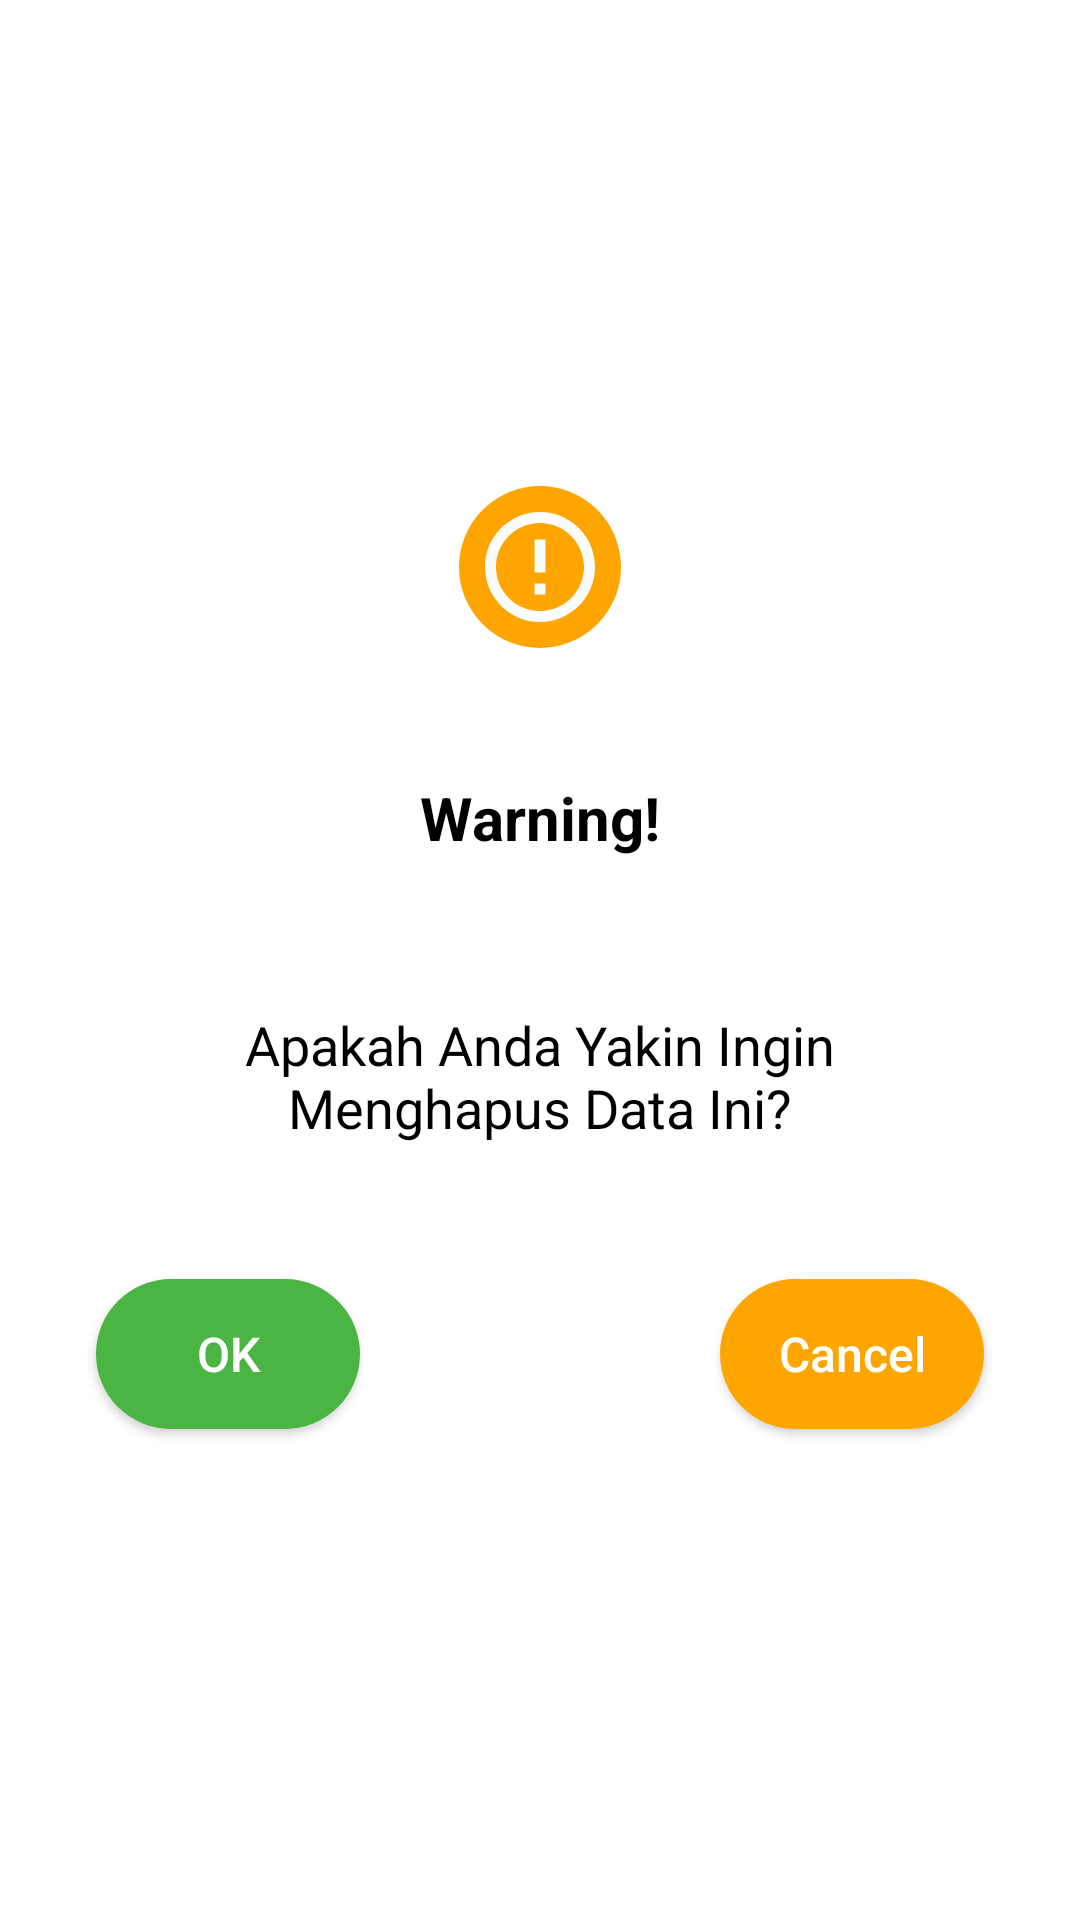

Reconstruct the res/layout file that produces this screen, plus the resources it refers to.
<!-- AndroidManifest.xml: application theme Theme.Stunting -->
<!-- res/layout/dialog_view_confirm.xml -->
<?xml version="1.0" encoding="utf-8"?>
<androidx.constraintlayout.widget.ConstraintLayout xmlns:android="http://schemas.android.com/apk/res/android"
    xmlns:app="http://schemas.android.com/apk/res-auto"
    android:layout_width="wrap_content"
    android:layout_height="wrap_content">

    <LinearLayout
        android:id="@+id/ll"
        android:layout_width="wrap_content"
        android:layout_height="wrap_content"
        android:layout_marginTop="50dp"
        android:layout_marginBottom="50dp"
        android:padding="20dp"
        android:orientation="vertical"
        android:background="@drawable/bg_linear_layout"
        app:layout_constraintBottom_toBottomOf="parent"
        app:layout_constraintEnd_toEndOf="parent"
        app:layout_constraintStart_toStartOf="parent"
        app:layout_constraintTop_toTopOf="parent">

        <TextView
            android:layout_width="match_parent"
            android:layout_height="wrap_content"
            android:layout_marginTop="50dp"
            android:gravity="center_horizontal"
            android:text="Warning!"
            android:textAlignment="center"
            android:textColor="@color/colorBlack"
            android:textSize="20sp"
            android:textStyle="bold" />

        <TextView
            android:id="@+id/text_dialog"
            android:layout_width="match_parent"
            android:layout_height="wrap_content"
            android:layout_marginStart="16dp"
            android:layout_marginTop="50dp"
            android:layout_marginEnd="16dp"
            android:layout_marginBottom="50dp"
            android:gravity="center_horizontal"
            android:text="Apakah Anda Yakin Ingin Menghapus Data Ini?"
            android:textAlignment="center"
            android:textColor="@color/colorBlack"
            android:textSize="18sp" />

    </LinearLayout>

    <ImageView
        android:layout_width="60dp"
        android:layout_height="60dp"
        android:background="@drawable/bg_iv_err"
        android:src="@drawable/ic_err"
        android:padding="8dp"
        app:layout_constraintBottom_toTopOf="@id/ll"
        app:layout_constraintTop_toTopOf="@id/ll"
        app:layout_constraintStart_toStartOf="@id/ll"
        app:layout_constraintEnd_toEndOf="@id/ll"/>

    <androidx.appcompat.widget.AppCompatButton
        android:id="@+id/btn_confirm"
        android:layout_width="0dp"
        android:layout_height="50dp"
        android:layout_marginStart="32dp"
        android:background="@drawable/button_ok"
        android:text="OK"
        android:textAllCaps="false"
        android:textColor="@color/colorWhite"
        android:textSize="16sp"
        app:layout_constraintBottom_toBottomOf="@id/ll"
        app:layout_constraintStart_toStartOf="@id/ll"
        app:layout_constraintTop_toBottomOf="@id/ll" />

    <androidx.appcompat.widget.AppCompatButton
        android:id="@+id/btn_confirm2"
        android:layout_width="0dp"
        android:layout_height="50dp"
        android:layout_marginEnd="32dp"
        android:background="@drawable/button_err"
        android:text="Cancel"
        android:textAllCaps="false"
        android:textColor="@color/colorWhite"
        android:textSize="16sp"
        app:layout_constraintBottom_toBottomOf="@id/ll"
        app:layout_constraintEnd_toEndOf="@id/ll"
        app:layout_constraintTop_toBottomOf="@id/ll" />

</androidx.constraintlayout.widget.ConstraintLayout>
<!-- resources referenced by this layout -->
<resources>
  <color name="colorBlack">#000</color>
  <color name="colorWhite">#FFFFFF</color>
  <!-- drawable bg_iv_err (drawable) -->
  <?xml version="1.0" encoding="utf-8"?>
  <selector xmlns:android="http://schemas.android.com/apk/res/android">
      <item>
      <shape android:shape="oval">
  
          <solid android:color="@color/colorWarning"/>
  
          <stroke android:width="3dp"
              android:color="@color/colorWhite"/>
  
      </shape>
      </item>
  </selector>
  <!-- drawable bg_linear_layout (drawable) -->
  <?xml version="1.0" encoding="utf-8"?>
  <selector xmlns:android="http://schemas.android.com/apk/res/android">
      <item>
      <shape android:shape="rectangle">
  
          <solid android:color="@color/colorWhite"/>
  
          <corners android:radius="5dp"/>
  
      </shape>
      </item>
  </selector>
  <!-- drawable button_err (drawable) -->
  <?xml version="1.0" encoding="utf-8"?>
  <selector xmlns:android="http://schemas.android.com/apk/res/android">
  <item>
      <shape android:shape="rectangle">
          <solid android:color="@color/colorWarning" />
          <corners android:radius="56dp" />
      </shape>
  </item>
  </selector>
  <!-- drawable button_ok (drawable) -->
  <?xml version="1.0" encoding="utf-8"?>
  <selector xmlns:android="http://schemas.android.com/apk/res/android">
  <item>
      <shape android:shape="rectangle">
          <solid android:color="@color/colorGreen" />
          <corners android:radius="56dp" />
      </shape>
  </item>
  </selector>
  <!-- drawable ic_err (drawable) -->
  <?xml version="1.0" encoding="utf-8"?>
  <vector android:height="24dp" android:tint="#FCFCFC"
      android:viewportHeight="24.0" android:viewportWidth="24.0"
      android:width="24dp" xmlns:android="http://schemas.android.com/apk/res/android">
      for warning icon
      <path android:fillColor="#FF000000" android:pathData="M12,2C6.48,2 2,6.48 2,12s4.48,10 10,10 10,-4.48 10,-10S17.52,2 12,2zM12,20c-4.41,0 -8,-3.59 -8,-8 0,-4.41 3.59,-8 8,-8 4.41,0 8,3.59 8,8 0,4.41 -3.59,8 -8,8zM11,7h2v6h-2zM11,15h2v2h-2z"/>
  </vector>
  <style name="Theme.Stunting" parent="Theme.MaterialComponents.DayNight.NoActionBar">
          
          <item name="colorPrimary">@color/purple_500</item>
          <item name="colorPrimaryVariant">@color/purple_700</item>
          <item name="colorOnPrimary">@color/white</item>
          
          <item name="colorSecondary">@color/teal_200</item>
          <item name="colorSecondaryVariant">@color/teal_700</item>
          <item name="colorOnSecondary">@color/black</item>
          
          <item name="android:statusBarColor">?attr/colorPrimaryVariant</item>
          
      </style>
  <color name="colorWarning">#FFA500</color>
  <color name="colorGreen">#4BB543</color>
  <color name="purple_500">#FF6200EE</color>
  <color name="purple_700">#FF3700B3</color>
  <color name="white">#FFFFFFFF</color>
  <color name="teal_200">#FF03DAC5</color>
  <color name="teal_700">#FF018786</color>
  <color name="black">#FF000000</color>
</resources>
